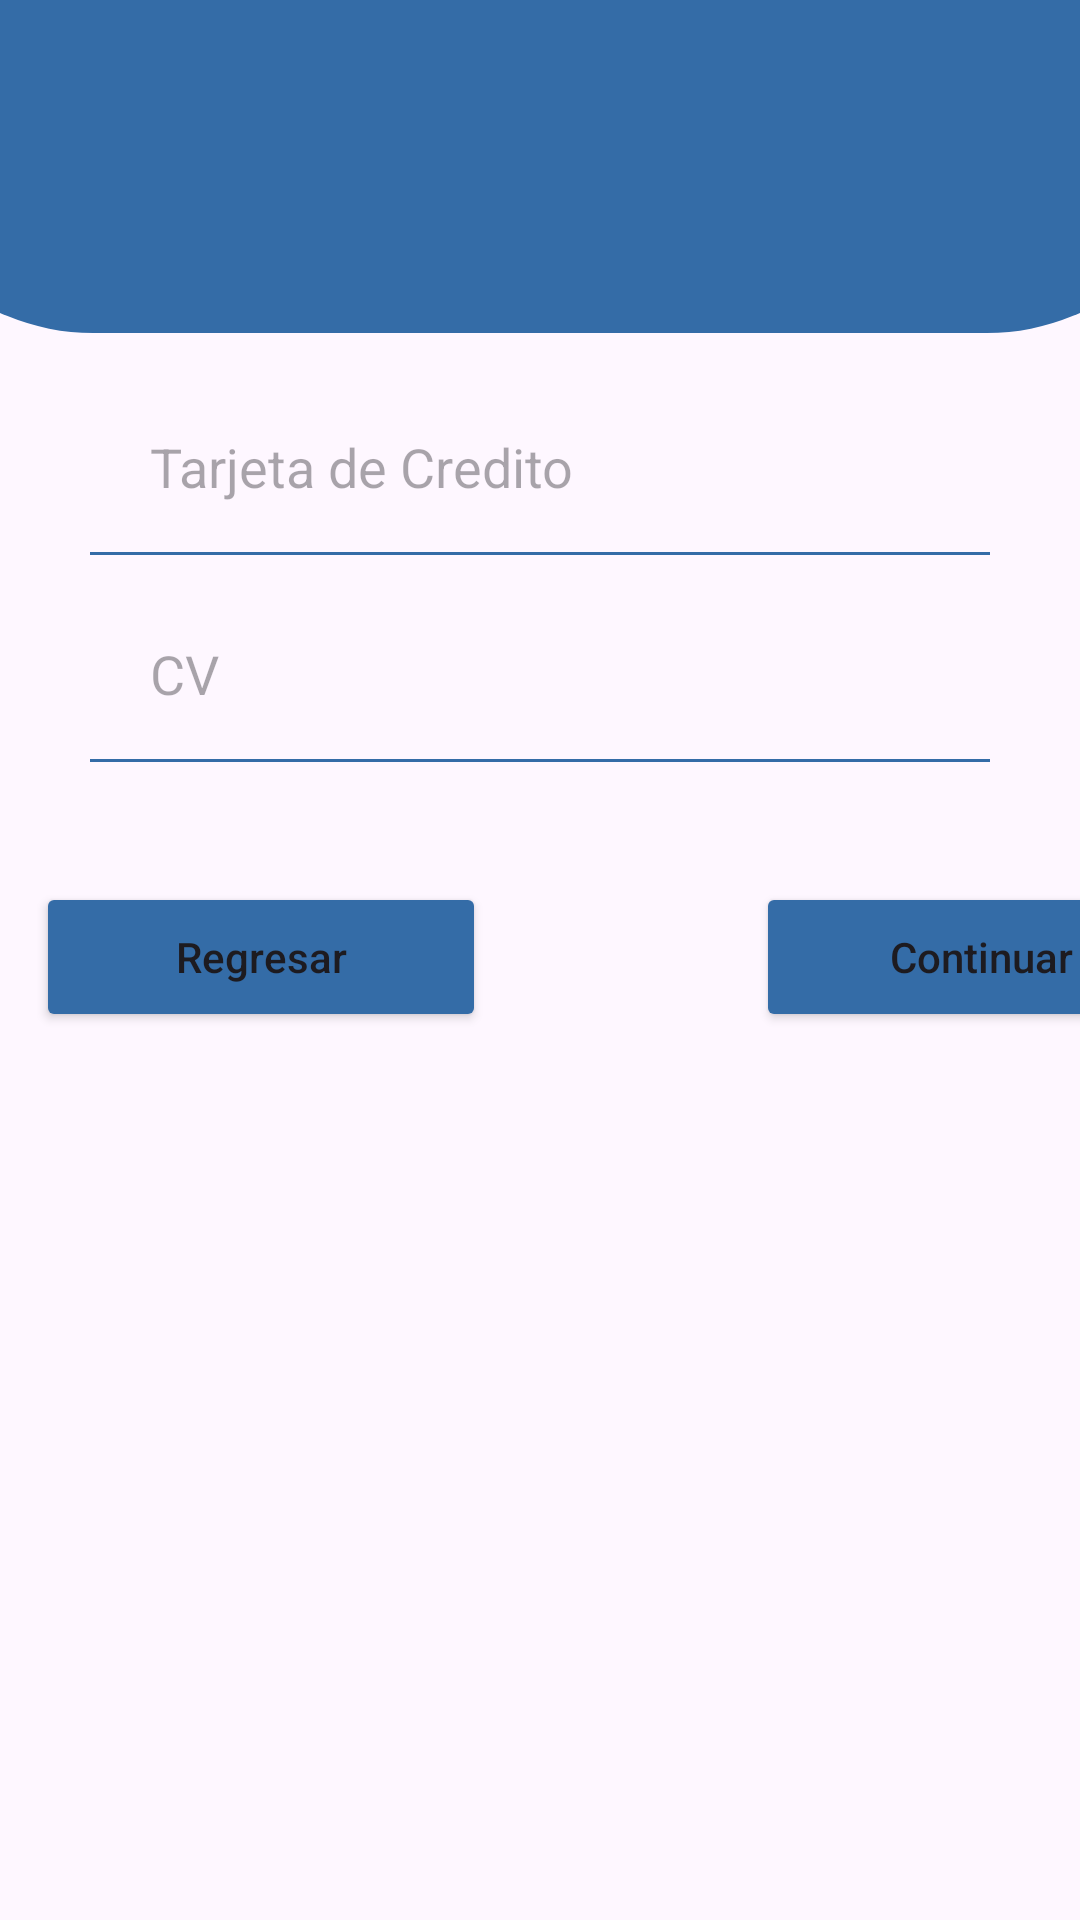

Android layout source for this screen:
<!-- AndroidManifest.xml: application theme Theme.TecAir_app -->
<!-- res/layout/activity_get_payment.xml -->
<?xml version="1.0" encoding="utf-8"?>
<androidx.constraintlayout.widget.ConstraintLayout xmlns:android="http://schemas.android.com/apk/res/android"
    xmlns:app="http://schemas.android.com/apk/res-auto"
    xmlns:tools="http://schemas.android.com/tools"
    android:layout_width="match_parent"
    android:layout_height="match_parent"
    tools:context=".flights.getPayment">

    <ScrollView
        android:layout_width="match_parent"
        android:layout_height="match_parent"
        tools:layout_editor_absoluteX="16dp"
        tools:layout_editor_absoluteY="16dp">

        <LinearLayout
            android:layout_width="match_parent"
            android:layout_height="wrap_content"
            android:layout_marginBottom="202dp"
            android:orientation="vertical">

            <ImageView
                android:id="@+id/profile_image"
                android:layout_width="448dp"
                android:layout_height="111dp"
                android:layout_gravity="center_horizontal"
                android:layout_marginBottom="5dp"
                android:src="@drawable/bg_view"
                tools:ignore="ContentDescription" />
            <EditText
                android:id="@+id/Cedula"
                android:layout_width="match_parent"
                android:layout_height="59dp"
                android:layout_marginLeft="30dp"
                android:layout_marginTop="10dp"
                android:layout_marginRight="30dp"
                android:background="@drawable/text_box_bc"
                android:hint="Tarjeta de Credito"
                android:inputType="number"
                android:paddingLeft="20dp"
                android:paddingRight="20dp" />
            <EditText
                android:id="@+id/Carnet"
                android:layout_width="match_parent"
                android:layout_height="59dp"
                android:layout_marginLeft="30dp"
                android:layout_marginTop="10dp"
                android:layout_marginRight="30dp"
                android:background="@drawable/text_box_bc"
                android:hint="CV"
                android:inputType="number"
                android:paddingLeft="20dp"
                android:paddingRight="20dp" />
            <LinearLayout
                android:layout_width="match_parent"
                android:layout_height="match_parent"
                android:layout_marginTop="30dp"
                android:orientation="horizontal">

                <Button
                    android:id="@+id/back"
                    android:layout_width="150dp"
                    android:layout_height="50dp"
                    android:layout_gravity="center"
                    android:layout_marginBottom="40dp"
                    android:layout_marginTop="20dp"
                    android:layout_marginStart="12dp"
                    android:backgroundTint="@color/main_color"
                    android:textAllCaps="false"
                    android:onClick="onClickBack"
                    android:text="Regresar" />
                <Button
                    android:id="@+id/Register"
                    android:layout_width="150dp"
                    android:layout_height="50dp"
                    android:onClick="onClickPDF"
                    android:layout_gravity="center"
                    android:layout_marginStart="90dp"
                    android:layout_marginBottom="40dp"
                    android:layout_marginTop="20dp"
                    android:backgroundTint="@color/main_color"
                    android:textAllCaps="false"
                    android:text="Continuar" />
            </LinearLayout>
        </LinearLayout>
    </ScrollView>


</androidx.constraintlayout.widget.ConstraintLayout>
<!-- resources referenced by this layout -->
<resources>
  <color name="main_color">#346CA7</color>
  <!-- drawable bg_view (drawable) -->
  <?xml version="1.0" encoding="utf-8"?>
  <shape xmlns:android="http://schemas.android.com/apk/res/android">
      <corners android:bottomRightRadius="75dp"
          android:bottomLeftRadius="75dp"/>
      <solid android:color="@color/main_color"/>
  </shape>
  <!-- drawable text_box_bc (drawable) -->
  <?xml version="1.0" encoding="utf-8"?>
  <layer-list xmlns:android="http://schemas.android.com/apk/res/android">
  <item android:right="-3dp" android:left="-3dp" android:top="-3dp" android:bottom="-1dp">
      <shape android:shape="rectangle">
          <stroke android:width="2dp" android:color="@color/main_color"/>
      </shape>
  </item>
  </layer-list>
  <style name="Theme.TecAir_app" parent="Base.Theme.TecAir_app" />
  <style name="Base.Theme.TecAir_app" parent="Theme.Material3.DayNight.NoActionBar">
          
          
      </style>
</resources>
